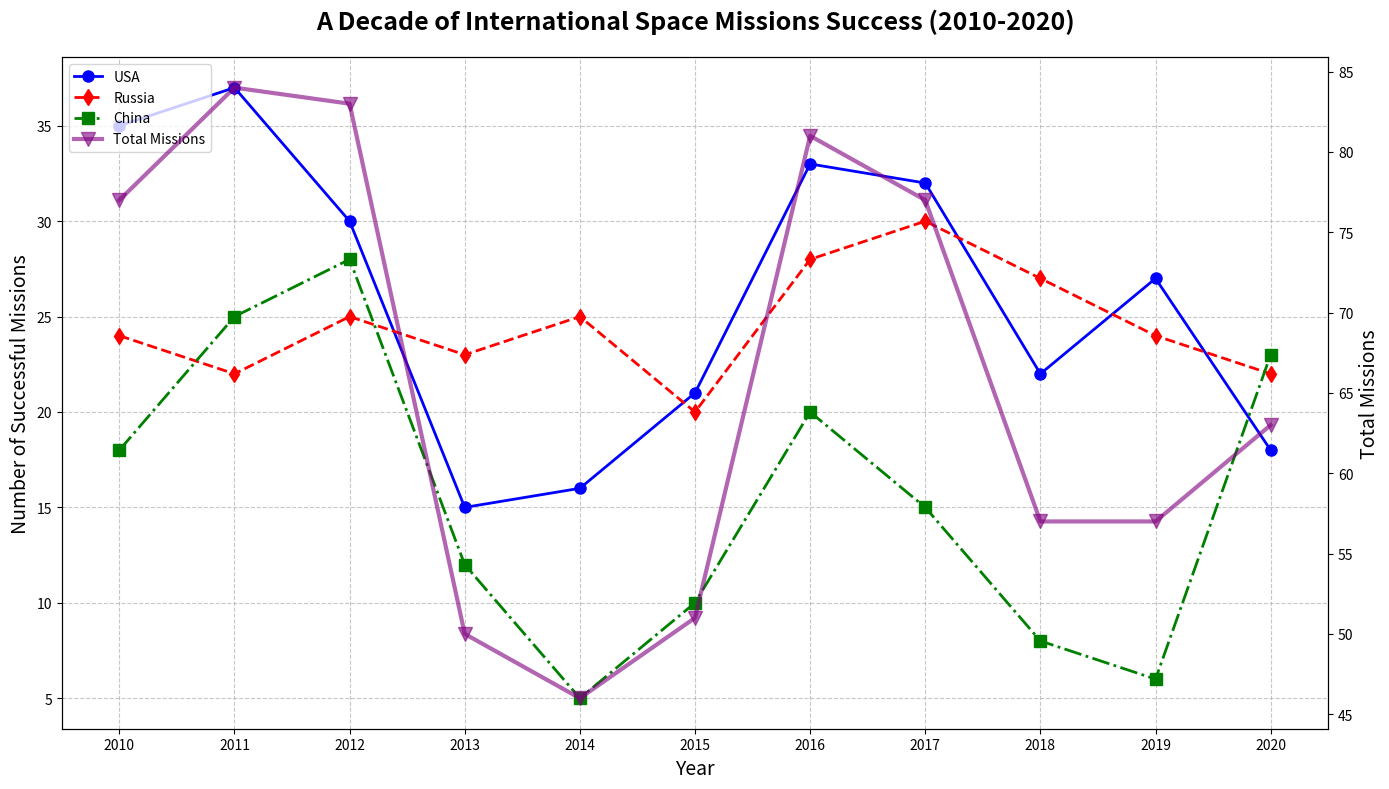

This figure's Python source:
import matplotlib.pyplot as plt
import numpy as np

years = np.arange(2010, 2021)
# Manually shuffled mission data
usa_missions = np.array([35, 37, 30, 15, 16, 21, 33, 32, 22, 27, 18])
russia_missions = np.array([24, 22, 25, 23, 25, 20, 28, 30, 27, 24, 22])
china_missions = np.array([18, 25, 28, 12, 5, 10, 20, 15, 8, 6, 23])

# Calculate total space missions per year with changed data
total_missions = usa_missions + russia_missions + china_missions

fig, ax1 = plt.subplots(figsize=(14, 8))

ax1.plot(years, usa_missions, label='USA', marker='o', linestyle='-', color='blue', linewidth=2, markersize=8)
ax1.plot(years, russia_missions, label='Russia', marker='d', linestyle='--', color='red', linewidth=2, markersize=8)
ax1.plot(years, china_missions, label='China', marker='s', linestyle='-.', color='green', linewidth=2, markersize=8)

ax2 = ax1.twinx()
ax2.plot(years, total_missions, label='Total Missions', color='purple', linestyle='-', marker='v', linewidth=3, markersize=10, alpha=0.6)

# Maintain titles and labels
ax1.set_title("A Decade of International Space Missions Success (2010-2020)", fontsize=18, fontweight='bold', pad=20)
ax1.set_xlabel("Year", fontsize=14)
ax1.set_ylabel("Number of Successful Missions", fontsize=14)
ax2.set_ylabel("Total Missions", fontsize=14)

ax1.grid(True, linestyle='--', alpha=0.7)

annotations = {
    2015: 'USA exceeds previous missions',
    2018: 'Russia stable at 25+ missions',
    2020: 'China nears 30 missions'
}

for year, text in annotations.items():
    ax1.annotate(text, (year, total_missions[year - 2010]),
                xytext=(5, 30), textcoords='offset points',
                arrowprops=dict(arrowstyle='->', color='black'),
                ha='center', fontsize=10, color='brown')

lines1, labels1 = ax1.get_legend_handles_labels()
lines2, labels2 = ax2.get_legend_handles_labels()
ax1.legend(lines1 + lines2, labels1 + labels2, loc='upper left', fontsize=10)

ax1.set_xticks(years)
plt.tight_layout()
plt.show()
